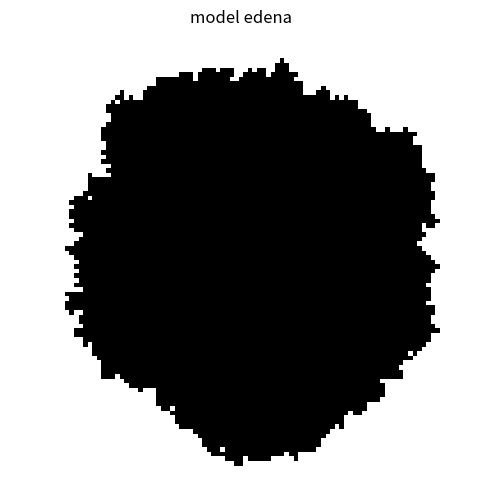
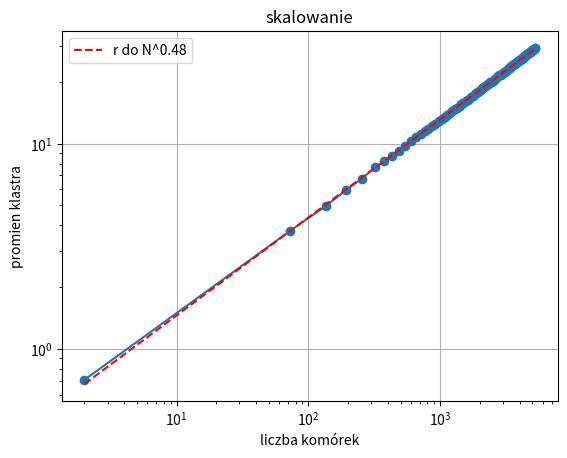

Python code for these plots, in order:
import numpy as np
import matplotlib.pyplot as plt
import random
from scipy.stats import linregress

steps = 10000
size = 101
cluster = np.zeros((size, size))
center = size // 2
cluster[center, center] = 1

def somsiedzi(x, y):
    positions = [(0, -1), (-1, 0), (0, 1), (1, 0)]
    neighbors = []
    for dx, dy in positions:
        rx = x + dx
        ry = y + dy
        if 0 <= rx < size and 0 <= ry < size and cluster[rx, ry] == 0:
            neighbors.append((rx, ry))
    return neighbors

frontier = [(center, center)]

radiuseses = []
N_values = []

for step in range(steps):
    if not frontier:
        break
    x, y = random.choice(frontier)
    new_neighbors = somsiedzi(x, y)
    if new_neighbors:
        nx, ny = random.choice(new_neighbors)
        cluster[nx, ny] = 1
        frontier.append((nx, ny))
    else:
        frontier.remove((x, y))

    if step % 100 == 0:
        positions = np.argwhere(cluster == 1)
        distances = np.sqrt((positions[:, 0] - center) ** 2 + (positions[:, 1] - center) ** 2)
        r = np.sqrt(np.mean(distances ** 2))
        radiuseses.append(r)
        N_values.append(len(positions))

plt.figure(figsize=(6, 6))
plt.imshow(cluster, cmap='Greys', origin='lower')
plt.title("model edena")
plt.axis('off')
plt.show()

log_N = np.log(N_values)
log_r = np.log(radiuseses)
d, intercept, r_value, p_value, std_err = linregress(log_N, log_r)

plt.figure()
plt.loglog(N_values, radiuseses, 'o-')
plt.loglog(N_values, np.exp(intercept) * np.array(N_values) ** d, 'r--',
           label=f'r do N^{d:.2f}')
plt.xlabel('liczba komórek')
plt.ylabel('promien klastra')
plt.title('skalowanie')
plt.grid(True)
plt.legend()
plt.show()

print(f"(1/d): {d:.3f}")
print(f"wymiar fraktalny {1/d:.3f}")
